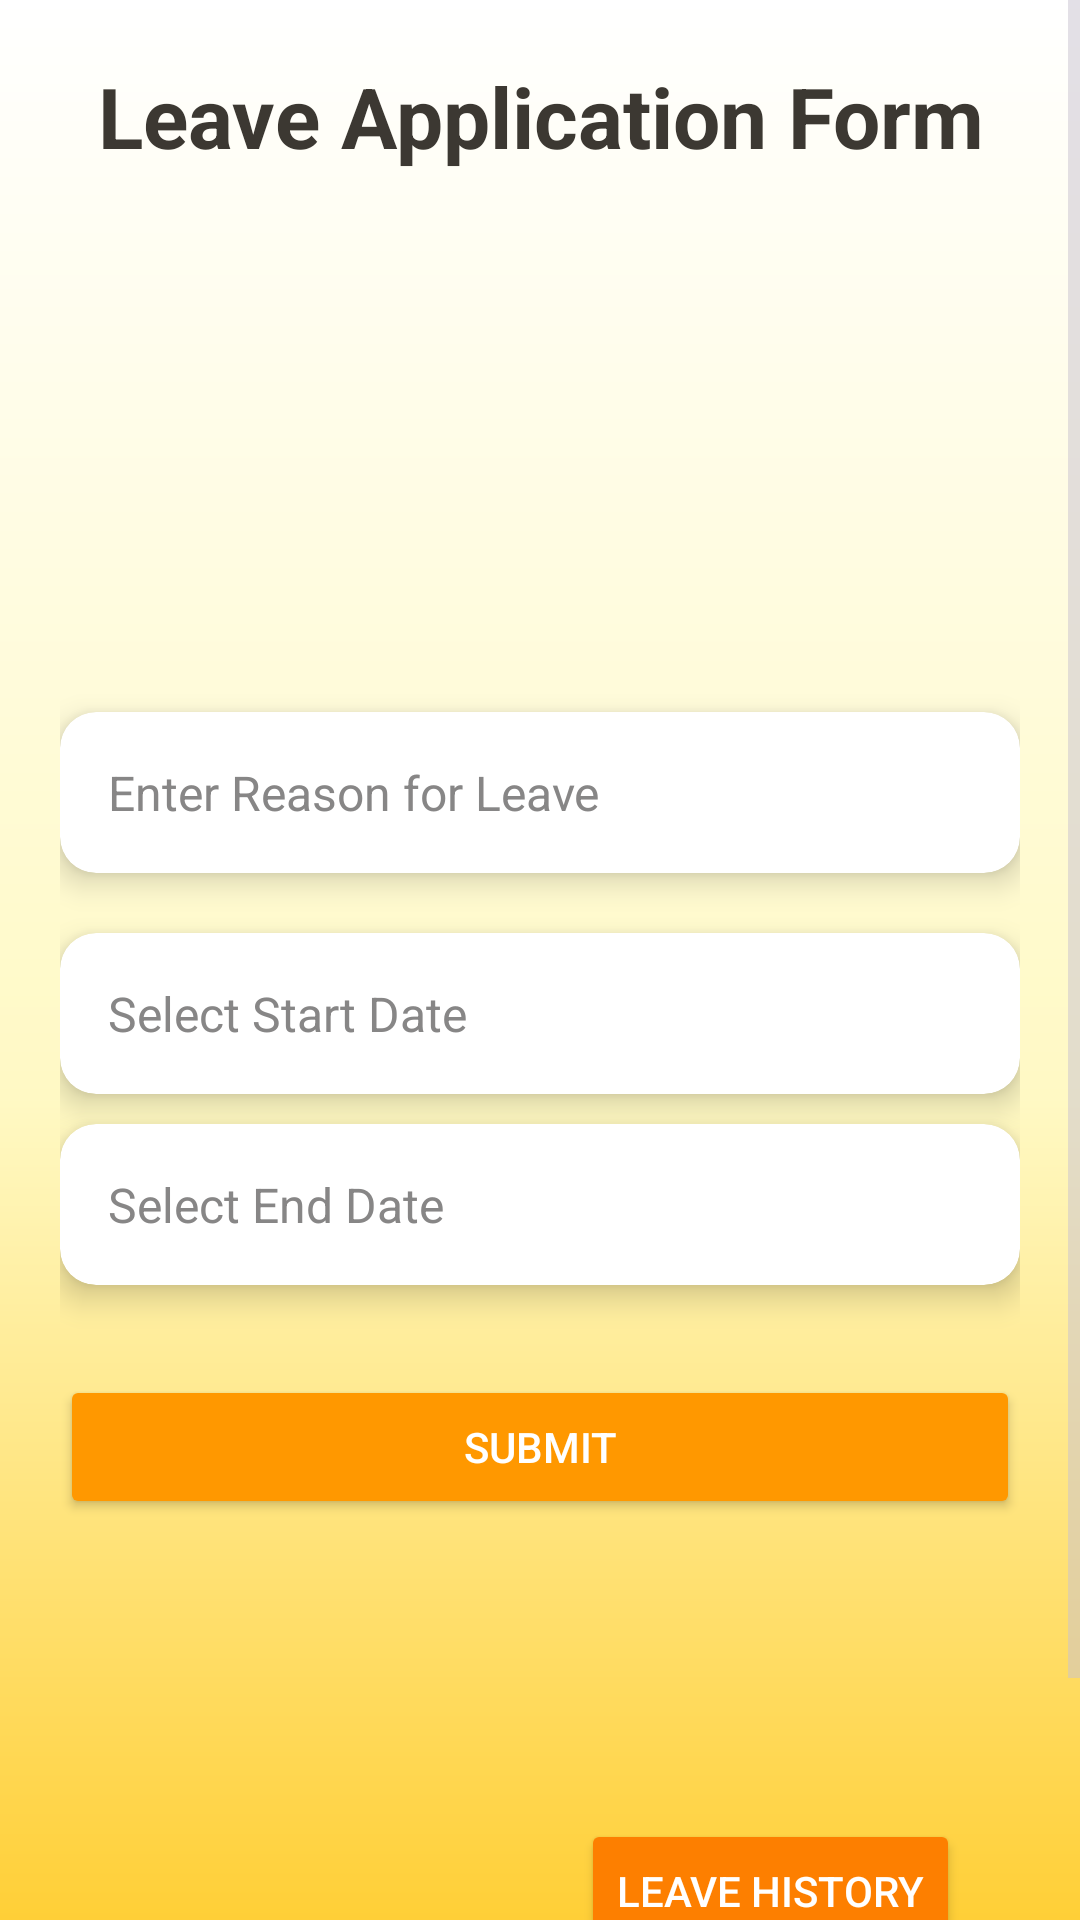

Android layout source for this screen:
<!-- AndroidManifest.xml: application theme Theme.LeaveApplication -->
<!-- res/layout/activity_leave_application.xml -->
<?xml version="1.0" encoding="utf-8"?>
<ScrollView xmlns:android="http://schemas.android.com/apk/res/android"
    android:layout_width="match_parent"
    android:layout_height="match_parent"
    xmlns:app="http://schemas.android.com/apk/res-auto"
    android:fillViewport="true">

    <LinearLayout
        android:layout_width="match_parent"
        android:layout_height="wrap_content"
        android:orientation="vertical"
        android:padding="20dp"
        android:gravity="top"
        android:background="@drawable/gradient_background">

        <TextView
            android:layout_width="wrap_content"
            android:layout_height="wrap_content"
            android:text="Leave Application Form"
            android:textSize="28sp"
            android:textColor="#3C3832"
            android:textStyle="bold"
            android:gravity="center"
            android:layout_gravity="center"
            android:layout_marginBottom="180dp"/>

        
        <androidx.cardview.widget.CardView
            android:layout_width="match_parent"
            android:layout_height="wrap_content"
            android:layout_marginBottom="20dp"
            app:cardCornerRadius="12dp"
            app:cardElevation="6dp"
            app:cardBackgroundColor="@android:color/white">

            <EditText
                android:id="@+id/etReason"
                android:layout_width="match_parent"
                android:layout_height="wrap_content"
                android:hint="Enter Reason for Leave"
                android:textColorHint="#878686"
                android:textColor="@color/black"
                android:padding="16dp"
                android:textSize="16sp"
                android:background="@android:color/transparent"/>
        </androidx.cardview.widget.CardView>

        
        <androidx.cardview.widget.CardView
            android:layout_width="match_parent"
            android:layout_height="wrap_content"
            android:layout_marginBottom="10dp"
            app:cardCornerRadius="12dp"
            app:cardElevation="6dp"
            app:cardBackgroundColor="@android:color/white">

            <EditText
                android:id="@+id/etStartDate"
                android:layout_width="match_parent"
                android:layout_height="wrap_content"
                android:textColorHint="#878686"
                android:hint="Select Start Date"
                android:padding="16dp"
                android:textSize="16sp"
                android:textColor="@color/black"
                android:background="@android:color/transparent"
                android:focusable="false"
                android:clickable="true"/>
        </androidx.cardview.widget.CardView>

        
        <androidx.cardview.widget.CardView
            android:layout_width="match_parent"
            android:layout_height="wrap_content"
            android:layout_marginBottom="10dp"
            app:cardCornerRadius="12dp"
            app:cardElevation="6dp"
            app:cardBackgroundColor="@android:color/white">

            <EditText
                android:id="@+id/etEndDate"
                android:layout_width="match_parent"
                android:layout_height="wrap_content"
                android:textColorHint="#878686"
                android:background="@android:color/transparent"
                android:textColor="@color/black"
                android:hint="Select End Date"
                android:padding="16dp"
                android:textSize="16sp"
                android:focusable="false"
                android:clickable="true"/>
        </androidx.cardview.widget.CardView>

        
        <Button
            android:id="@+id/btnSubmit"
            android:layout_width="match_parent"
            android:layout_height="wrap_content"
            android:text="Submit"
            android:layout_marginTop="20dp"
            android:backgroundTint="#FF9800"
            android:textColor="@android:color/white"/>

        
        <Button
            android:id="@+id/btnHistory"
            android:layout_width="wrap_content"
            android:layout_height="wrap_content"
            android:text="Leave History"
            android:backgroundTint="#FD7F00"
            android:textColor="@color/white"
            android:layout_gravity="end"
            android:layout_marginTop="100dp"
            android:layout_marginEnd="20dp"/>

        
        <Button
            android:id="@+id/btnLogout"
            android:layout_width="wrap_content"
            android:layout_height="wrap_content"
            android:layout_marginStart="20dp"
            android:layout_marginTop="10dp"
            android:backgroundTint="#FB7E00"
            android:text="Logout"
            android:layout_gravity="end"
            android:layout_marginEnd="20dp"
            android:textColor="@android:color/white" />
    </LinearLayout>
</ScrollView>
<!-- resources referenced by this layout -->
<resources>
  <!-- drawable gradient_background (drawable) -->
  <?xml version="1.0" encoding="utf-8"?>
  <shape xmlns:android="http://schemas.android.com/apk/res/android"
      android:shape="rectangle">
  
      <gradient
          android:angle="270"
      android:startColor="#FFFFFF"
      android:centerColor="#FFF9C4"
      android:endColor="#FFC107"
      android:type="linear"/>
  
  </shape>
  <style name="Theme.LeaveApplication" parent="Base.Theme.LeaveApplication" />
  <style name="Base.Theme.LeaveApplication" parent="Theme.Material3.Dark.NoActionBar">
  
  
      
           <item name="colorPrimary">#000000</item>
          <item name="colorSecondary">#FFFFFF</item>
      </style>
  <!-- not gathered from this repository: default colours our renderer supplied (Android Studio template values) -->
  <color name="black">#FF000000</color>
  <color name="white">#FFFFFFFF</color>
</resources>
